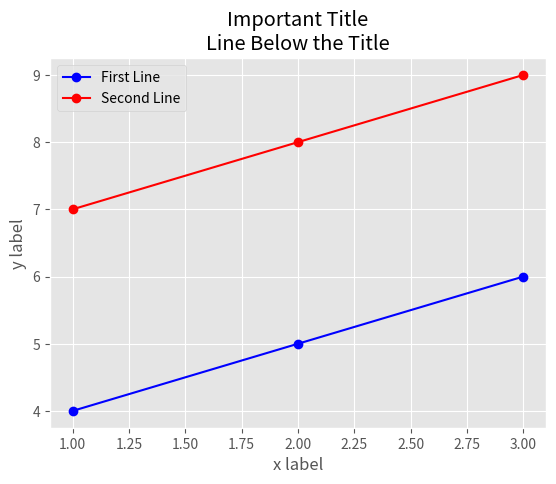

Source code (Python):
import matplotlib.pyplot as plt
from matplotlib import style

style.use('ggplot')

x1 = [1, 2, 3]  # First Data
y1 = [4, 5, 6]

x2 = [1, 2, 3]  # Second Data
y2 = [7, 8, 9]

plt.plot(x1, y1, 'bo-', label="First Line")   # Label is to specify legend
plt.plot(x2, y2, 'ro-', label="Second Line")  # r = red, o = dot, - = line

plt.xlabel("x label")
plt.ylabel("y label")
plt.title("Important Title\nLine Below the Title")

plt.legend()
plt.show()
